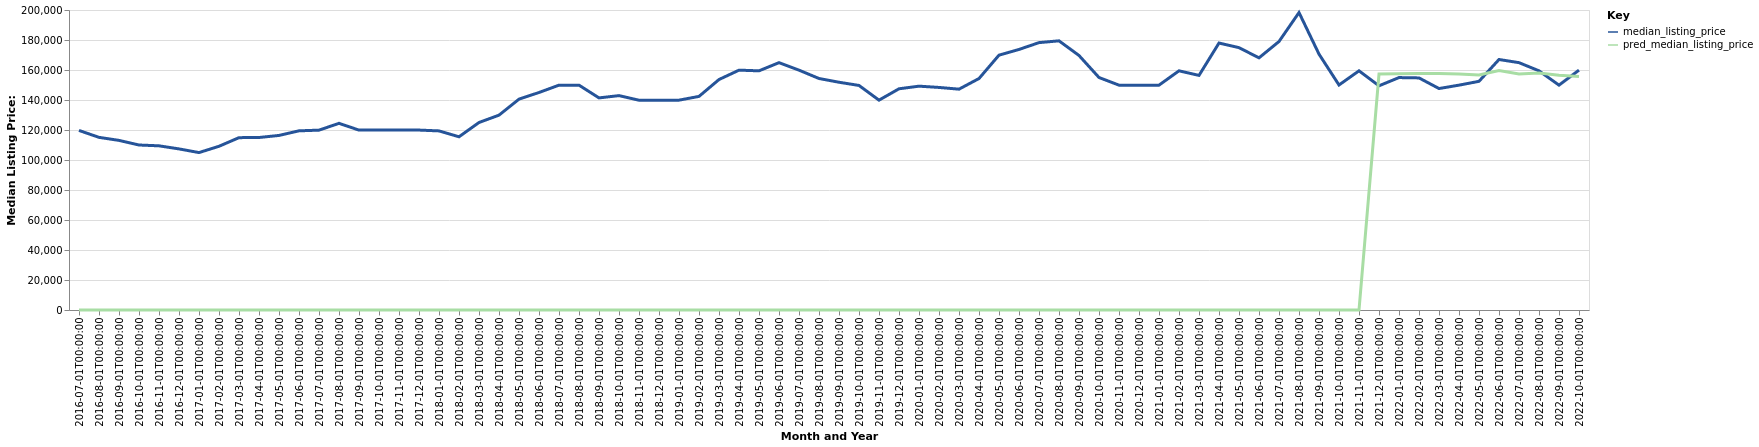

The file beside this chart, header and first rows:
date, time_idx, median_listing_price, thirty_year_interest_rate_five, month, county_name, active_listing_count, pred_median_listing_price, month_year
2016-07-01, 0, 119700, 3.72, 7, Jamestown-Dunkirk-Fredonia, NY, 1173, 0, Jul-2016
2016-08-01, 1, 115100, 3.73, 8, Jamestown-Dunkirk-Fredonia, NY, 1171, 0, Aug-2016
2016-09-01, 2, 113075, 3.66, 9, Jamestown-Dunkirk-Fredonia, NY, 1151, 0, Sep-2016
2016-10-01, 3, 110000, 3.64, 10, Jamestown-Dunkirk-Fredonia, NY, 1091, 0, Oct-2016
2016-11-01, 4, 109450, 3.66, 11, Jamestown-Dunkirk-Fredonia, NY, 1024, 0, Nov-2016
2016-12-01, 5, 107400, 3.48, 12, Jamestown-Dunkirk-Fredonia, NY, 970.0, 0, Dec-2016
2017-01-01, 6, 104950, 3.45, 1, Jamestown-Dunkirk-Fredonia, NY, 883.0, 0, Jan-2017
2017-02-01, 7, 109150, 3.5, 2, Jamestown-Dunkirk-Fredonia, NY, 877.0, 0, Feb-2017
2017-03-01, 8, 114900, 3.52, 3, Jamestown-Dunkirk-Fredonia, NY, 888.0, 0, Mar-2017
2017-04-01, 9, 115000, 4.03, 4, Jamestown-Dunkirk-Fredonia, NY, 940.0, 0, Apr-2017
2017-05-01, 10, 116375, 4.32, 5, Jamestown-Dunkirk-Fredonia, NY, 994.0, 0, May-2017
2017-06-01, 11, 119450, 4.2, 6, Jamestown-Dunkirk-Fredonia, NY, 1052, 0, Jun-2017
2017-07-01, 12, 119900, 4.19, 7, Jamestown-Dunkirk-Fredonia, NY, 1089, 0, Jul-2017
2017-08-01, 13, 124450, 4.3, 8, Jamestown-Dunkirk-Fredonia, NY, 1071, 0, Aug-2017
2017-09-01, 14, 119925, 4.1, 9, Jamestown-Dunkirk-Fredonia, NY, 1055, 0, Sep-2017
2017-10-01, 15, 119938, 4.05, 10, Jamestown-Dunkirk-Fredonia, NY, 964.0, 0, Oct-2017
2017-11-01, 16, 120000, 3.94, 11, Jamestown-Dunkirk-Fredonia, NY, 962.0, 0, Nov-2017
2017-12-01, 17, 119950, 4.03, 12, Jamestown-Dunkirk-Fredonia, NY, 531.0, 0, Dec-2017
2018-01-01, 18, 119400, 3.93, 1, Jamestown-Dunkirk-Fredonia, NY, 571.0, 0, Jan-2018
2018-02-01, 19, 115475, 3.83, 2, Jamestown-Dunkirk-Fredonia, NY, 588.0, 0, Feb-2018
2018-03-01, 20, 125000, 3.94, 3, Jamestown-Dunkirk-Fredonia, NY, 563.0, 0, Mar-2018
2018-04-01, 21, 129900, 3.95, 4, Jamestown-Dunkirk-Fredonia, NY, 574.0, 0, Apr-2018
2018-05-01, 22, 140562, 3.99, 5, Jamestown-Dunkirk-Fredonia, NY, 595.0, 0, May-2018
2018-06-01, 23, 145000, 4.15, 6, Jamestown-Dunkirk-Fredonia, NY, 673.0, 0, Jun-2018
2018-07-01, 24, 149900, 4.4, 7, Jamestown-Dunkirk-Fredonia, NY, 690.0, 0, Jul-2018
2018-08-01, 25, 149900, 4.46, 8, Jamestown-Dunkirk-Fredonia, NY, 696.0, 0, Aug-2018
2018-09-01, 26, 141400, 4.58, 9, Jamestown-Dunkirk-Fredonia, NY, 725.0, 0, Sep-2018
2018-10-01, 27, 142925, 4.66, 10, Jamestown-Dunkirk-Fredonia, NY, 688.0, 0, Oct-2018
2018-11-01, 28, 139850, 4.62, 11, Jamestown-Dunkirk-Fredonia, NY, 633.0, 0, Nov-2018
2018-12-01, 29, 139900, 4.54, 12, Jamestown-Dunkirk-Fredonia, NY, 561.0, 0, Dec-2018
2019-01-01, 30, 139900, 4.6, 1, Jamestown-Dunkirk-Fredonia, NY, 517.0, 0, Jan-2019
2019-02-01, 31, 142400, 4.72, 2, Jamestown-Dunkirk-Fredonia, NY, 501.0, 0, Feb-2019
2019-03-01, 32, 153643, 4.9, 3, Jamestown-Dunkirk-Fredonia, NY, 512.0, 0, Mar-2019
2019-04-01, 33, 159900, 4.94, 4, Jamestown-Dunkirk-Fredonia, NY, 508.0, 0, Apr-2019
2019-05-01, 34, 159450, 4.75, 5, Jamestown-Dunkirk-Fredonia, NY, 536.0, 0, May-2019
2019-06-01, 35, 164900, 4.51, 6, Jamestown-Dunkirk-Fredonia, NY, 573.0, 0, Jun-2019
2019-07-01, 36, 159900, 4.41, 7, Jamestown-Dunkirk-Fredonia, NY, 633.0, 0, Jul-2019
2019-08-01, 37, 154336, 4.41, 8, Jamestown-Dunkirk-Fredonia, NY, 620.0, 0, Aug-2019
2019-09-01, 38, 151841, 4.2, 9, Jamestown-Dunkirk-Fredonia, NY, 598.0, 0, Sep-2019
2019-10-01, 39, 149700, 4.14, 10, Jamestown-Dunkirk-Fredonia, NY, 582.0, 0, Oct-2019
2019-11-01, 40, 139900, 3.84, 11, Jamestown-Dunkirk-Fredonia, NY, 558.0, 0, Nov-2019
2019-12-01, 41, 147475, 3.81, 12, Jamestown-Dunkirk-Fredonia, NY, 521.0, 0, Dec-2019
2020-01-01, 42, 149225, 3.75, 1, Jamestown-Dunkirk-Fredonia, NY, 465.0, 0, Jan-2020
2020-02-01, 43, 148375, 3.73, 2, Jamestown-Dunkirk-Fredonia, NY, 443.0, 0, Feb-2020
2020-03-01, 44, 147225, 3.78, 3, Jamestown-Dunkirk-Fredonia, NY, 438.0, 0, Mar-2020
2020-04-01, 45, 154325, 3.75, 4, Jamestown-Dunkirk-Fredonia, NY, 414.0, 0, Apr-2020
2020-05-01, 46, 169900, 3.74, 5, Jamestown-Dunkirk-Fredonia, NY, 383.0, 0, May-2020
2020-06-01, 47, 173700, 3.72, 6, Jamestown-Dunkirk-Fredonia, NY, 393.0, 0, Jun-2020
2020-07-01, 48, 178250, 3.49, 7, Jamestown-Dunkirk-Fredonia, NY, 359.0, 0, Jul-2020
2020-08-01, 49, 179450, 3.65, 8, Jamestown-Dunkirk-Fredonia, NY, 281.0, 0, Aug-2020
2020-09-01, 50, 169675, 3.33, 9, Jamestown-Dunkirk-Fredonia, NY, 272.0, 0, Sep-2020
2020-10-01, 51, 155000, 3.28, 10, Jamestown-Dunkirk-Fredonia, NY, 291.0, 0, Oct-2020
2020-11-01, 52, 149900, 3.21, 11, Jamestown-Dunkirk-Fredonia, NY, 273.0, 0, Nov-2020
2020-12-01, 53, 149900, 3.07, 12, Jamestown-Dunkirk-Fredonia, NY, 256.0, 0, Dec-2020
2021-01-01, 54, 149900, 2.99, 1, Jamestown-Dunkirk-Fredonia, NY, 243.0, 0, Jan-2021
2021-02-01, 55, 159450, 2.93, 2, Jamestown-Dunkirk-Fredonia, NY, 207.0, 0, Feb-2021
2021-03-01, 56, 156400, 2.88, 3, Jamestown-Dunkirk-Fredonia, NY, 193.0, 0, Mar-2021
2021-04-01, 57, 177975, 2.84, 4, Jamestown-Dunkirk-Fredonia, NY, 180.0, 0, Apr-2021
2021-05-01, 58, 174900, 2.71, 5, Jamestown-Dunkirk-Fredonia, NY, 185.0, 0, May-2021
2021-06-01, 59, 168100, 2.79, 6, Jamestown-Dunkirk-Fredonia, NY, 221.0, 0, Jun-2021
... 16 more rows
